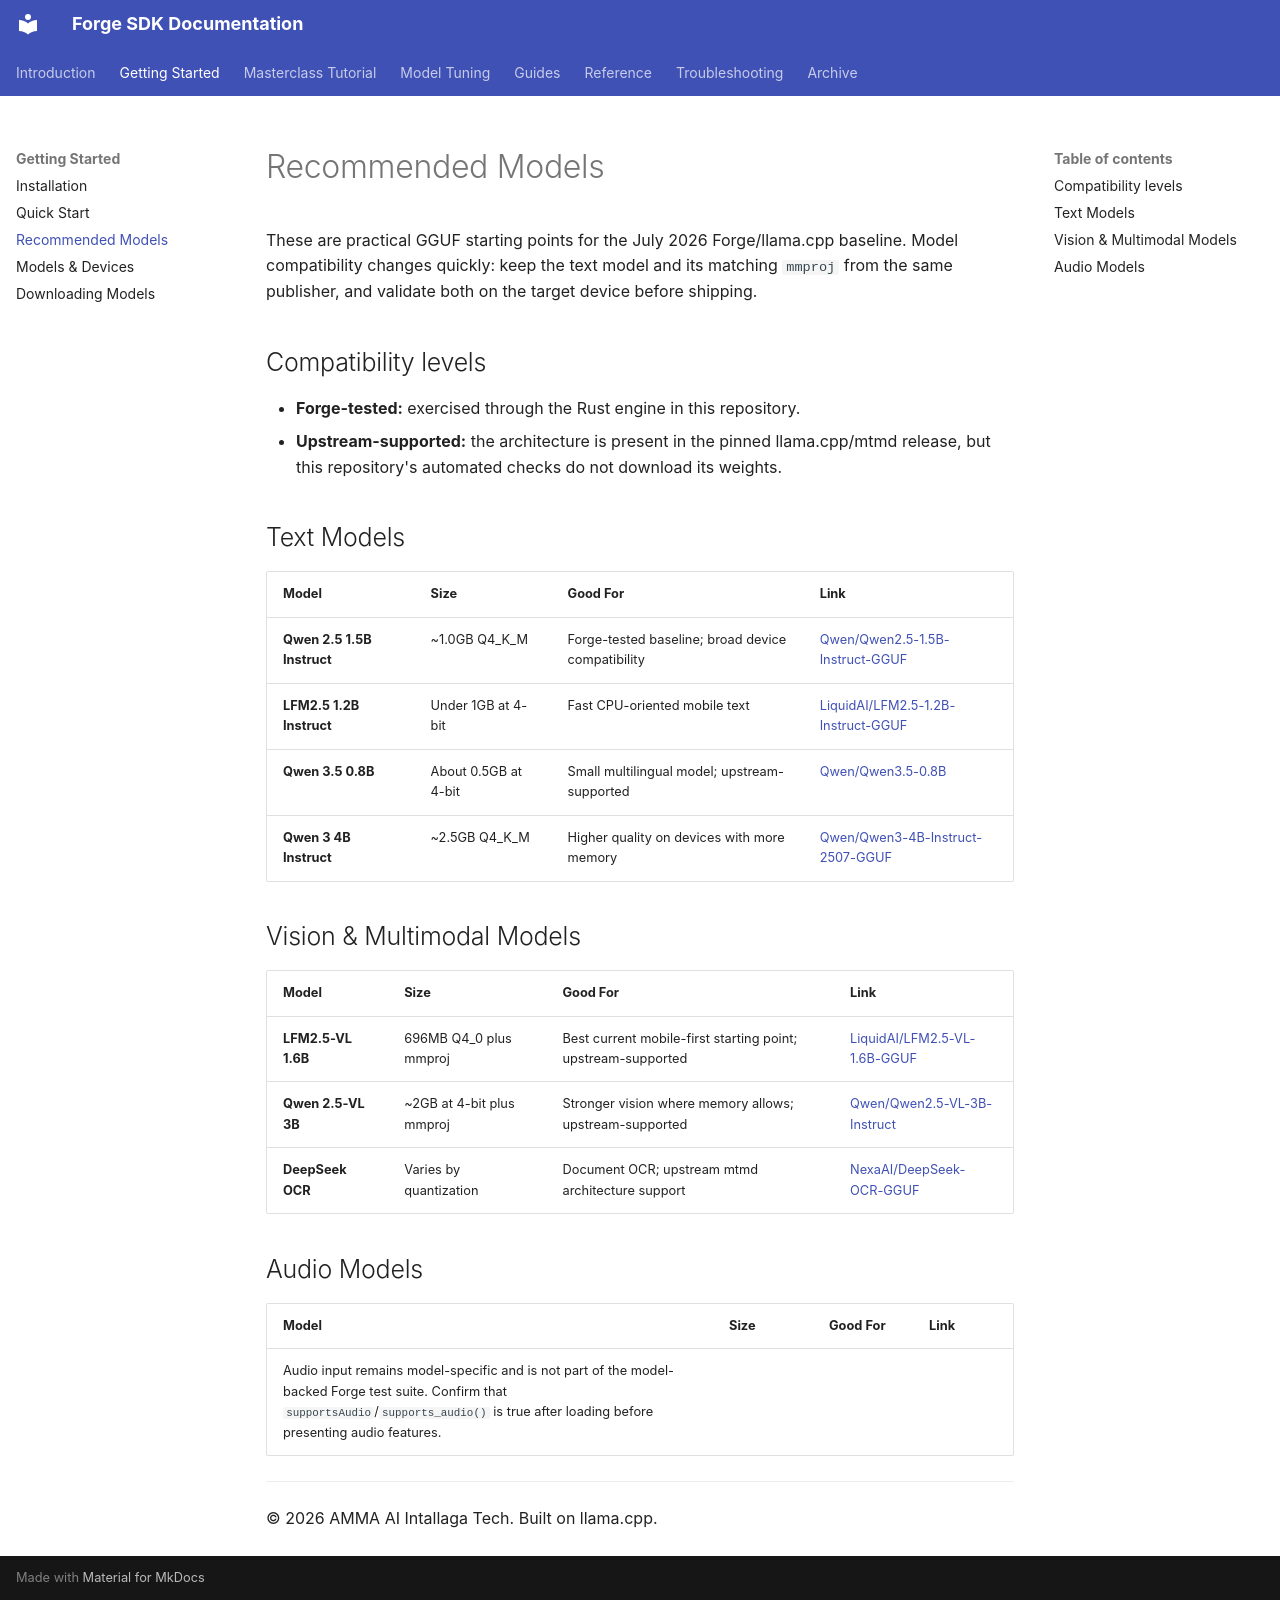

repository: james-intallaga/rust-llm · page: troubleshooting-and-todos/recommended-models/index.html · generator: mkdocs

# Recommended Models

These are practical GGUF starting points for the July 2026 Forge/llama.cpp baseline. Model compatibility changes quickly: keep the text model and its matching `mmproj` from the same publisher, and validate both on the target device before shipping.

## Compatibility levels

- **Forge-tested:** exercised through the Rust engine in this repository.
- **Upstream-supported:** the architecture is present in the pinned llama.cpp/mtmd release, but this repository's automated checks do not download its weights.

## Text Models

| Model | Size | Good For | Link |
|-------|------|----------|------|
| **Qwen 2.5 1.5B Instruct** | ~1.0GB Q4_K_M | Forge-tested baseline; broad device compatibility | [Qwen/Qwen2.5-1.5B-Instruct-GGUF](https://huggingface.co/Qwen/Qwen2.5-1.5B-Instruct-GGUF) |
| **LFM2.5 1.2B Instruct** | Under 1GB at 4-bit | Fast CPU-oriented mobile text | [LiquidAI/LFM2.5-1.2B-Instruct-GGUF](https://huggingface.co/LiquidAI/LFM2.5-1.2B-Instruct-GGUF) |
| **Qwen 3.5 0.8B** | About 0.5GB at 4-bit | Small multilingual model; upstream-supported | [Qwen/Qwen3.5-0.8B](https://huggingface.co/Qwen/Qwen3.5-0.8B) |
| **Qwen 3 4B Instruct** | ~2.5GB Q4_K_M | Higher quality on devices with more memory | [Qwen/Qwen3-4B-Instruct-2507-GGUF](https://huggingface.co/Qwen/Qwen3-4B-Instruct-2507-GGUF) |

## Vision & Multimodal Models

| Model | Size | Good For | Link |
|-------|------|----------|------|
| **LFM2.5-VL 1.6B** | 696MB Q4_0 plus mmproj | Best current mobile-first starting point; upstream-supported | [LiquidAI/LFM2.5-VL-1.6B-GGUF](https://huggingface.co/LiquidAI/LFM2.5-VL-1.6B-GGUF) |
| **Qwen 2.5-VL 3B** | ~2GB at 4-bit plus mmproj | Stronger vision where memory allows; upstream-supported | [Qwen/Qwen2.5-VL-3B-Instruct](https://huggingface.co/Qwen/Qwen2.5-VL-3B-Instruct) |
| **DeepSeek OCR** | Varies by quantization | Document OCR; upstream mtmd architecture support | [NexaAI/DeepSeek-OCR-GGUF](https://huggingface.co/NexaAI/DeepSeek-OCR-GGUF) |

## Audio Models

| Model | Size | Good For | Link |
|-------|------|----------|------|
Audio input remains model-specific and is not part of the model-backed Forge test suite. Confirm that `supportsAudio`/`supports_audio()` is true after loading before presenting audio features.

---
© 2026 AMMA AI Intallaga Tech. Built on llama.cpp.
